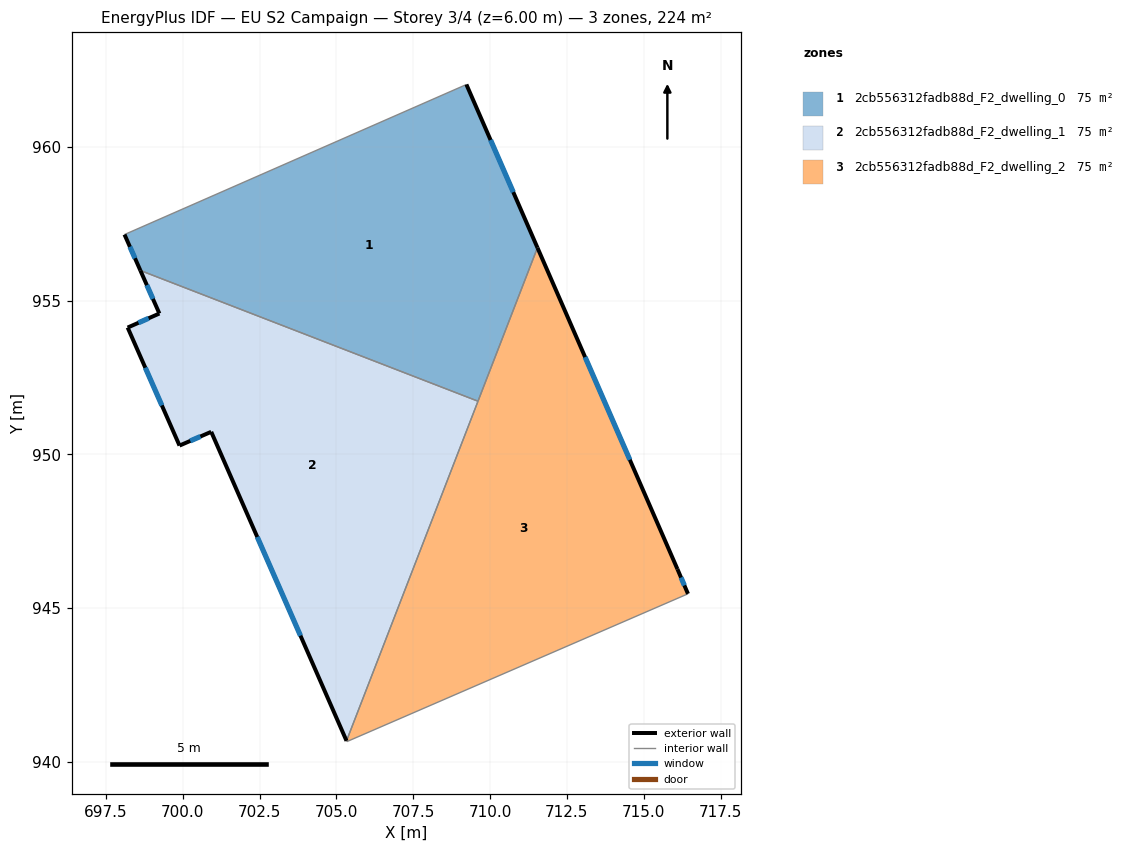
=== STOREY PLAN SPEC (per zone: floor XY polygon, exterior-wall plan segments, windows/doors) ===
zone 1: 2cb556312fadb88d_F2_dwelling_0  (74.5 m²)
  floor: (709.23, 962.04) (711.54, 956.72) (709.61, 951.73) (698.62, 955.98) (698.10, 957.15) (709.16, 962.00)
  exterior wall: (698.10, 957.15) – (698.62, 955.98)  [1.3 m]
    window: (698.28, 956.75) – (698.45, 956.38)  [0.4 m²]
  exterior wall: (711.54, 956.72) – (709.23, 962.04)  [5.8 m]
    window: (710.76, 958.53) – (710.02, 960.23)  [1.8 m²]
  interior walls: 4
zone 2: 2cb556312fadb88d_F2_dwelling_1  (74.5 m²)
  floor: (709.61, 951.73) (705.33, 940.67) (700.93, 950.73) (699.89, 950.28) (698.21, 954.12) (699.24, 954.58) (698.62, 955.98)
  exterior wall: (699.89, 950.28) – (700.93, 950.73)  [1.1 m]
    window: (700.25, 950.44) – (700.57, 950.58)  [0.3 m²]
  exterior wall: (698.21, 954.12) – (699.89, 950.28)  [4.2 m]
    window: (698.78, 952.82) – (699.32, 951.59)  [1.3 m²]
  exterior wall: (699.24, 954.58) – (698.21, 954.12)  [1.1 m]
    window: (698.89, 954.43) – (698.56, 954.28)  [0.3 m²]
  exterior wall: (698.62, 955.98) – (699.24, 954.58)  [1.5 m]
    window: (698.83, 955.50) – (699.03, 955.06)  [0.5 m²]
  exterior wall: (700.93, 950.73) – (705.33, 940.67)  [11.0 m]
    window: (702.42, 947.31) – (703.83, 944.10)  [3.4 m²]
  interior walls: 2
zone 3: 2cb556312fadb88d_F2_dwelling_2  (74.5 m²)
  floor: (711.54, 956.72) (716.10, 946.26) (716.44, 945.46) (705.34, 940.65) (705.33, 940.67)
  exterior wall: (716.10, 946.26) – (711.54, 956.72)  [11.4 m]
    window: (714.55, 949.82) – (713.09, 953.16)  [3.5 m²]
  exterior wall: (716.44, 945.46) – (716.10, 946.26)  [0.9 m]
    window: (716.32, 945.73) – (716.22, 945.99)  [0.3 m²]
  interior walls: 4

=== DERIVED (storey summary) ===
Building: EU S2 Campaign
Storey: 3 of 4  (floor level z = 6.00 m)
Storey gross floor area: 223.5 m²
Zones on this storey: 3
  - 2cb556312fadb88d_F2_dwelling_0: floor 74.5 m²; exterior wall 7.1 m (21.2 m²); 2 window(s) 2.2 m²; WWR 10.2%
  - 2cb556312fadb88d_F2_dwelling_1: floor 74.5 m²; exterior wall 19.0 m (56.9 m²); 5 window(s) 5.8 m²; WWR 10.2%
  - 2cb556312fadb88d_F2_dwelling_2: floor 74.5 m²; exterior wall 12.3 m (36.8 m²); 2 window(s) 3.8 m²; WWR 10.2%
Zone adjacency (shared interzone walls):
  - 2cb556312fadb88d_F2_dwelling_0 ↔ 2cb556312fadb88d_F2_dwelling_1
  - 2cb556312fadb88d_F2_dwelling_0 ↔ 2cb556312fadb88d_F2_dwelling_2
  - 2cb556312fadb88d_F2_dwelling_1 ↔ 2cb556312fadb88d_F2_dwelling_2